Labelled photos from "dataset", an image-classification folder in satyanarayana5403/fabric-pattern-2025. The possible labels are: floral fabric pattern, geometric fabric, polka dot fabric, striped fabric.

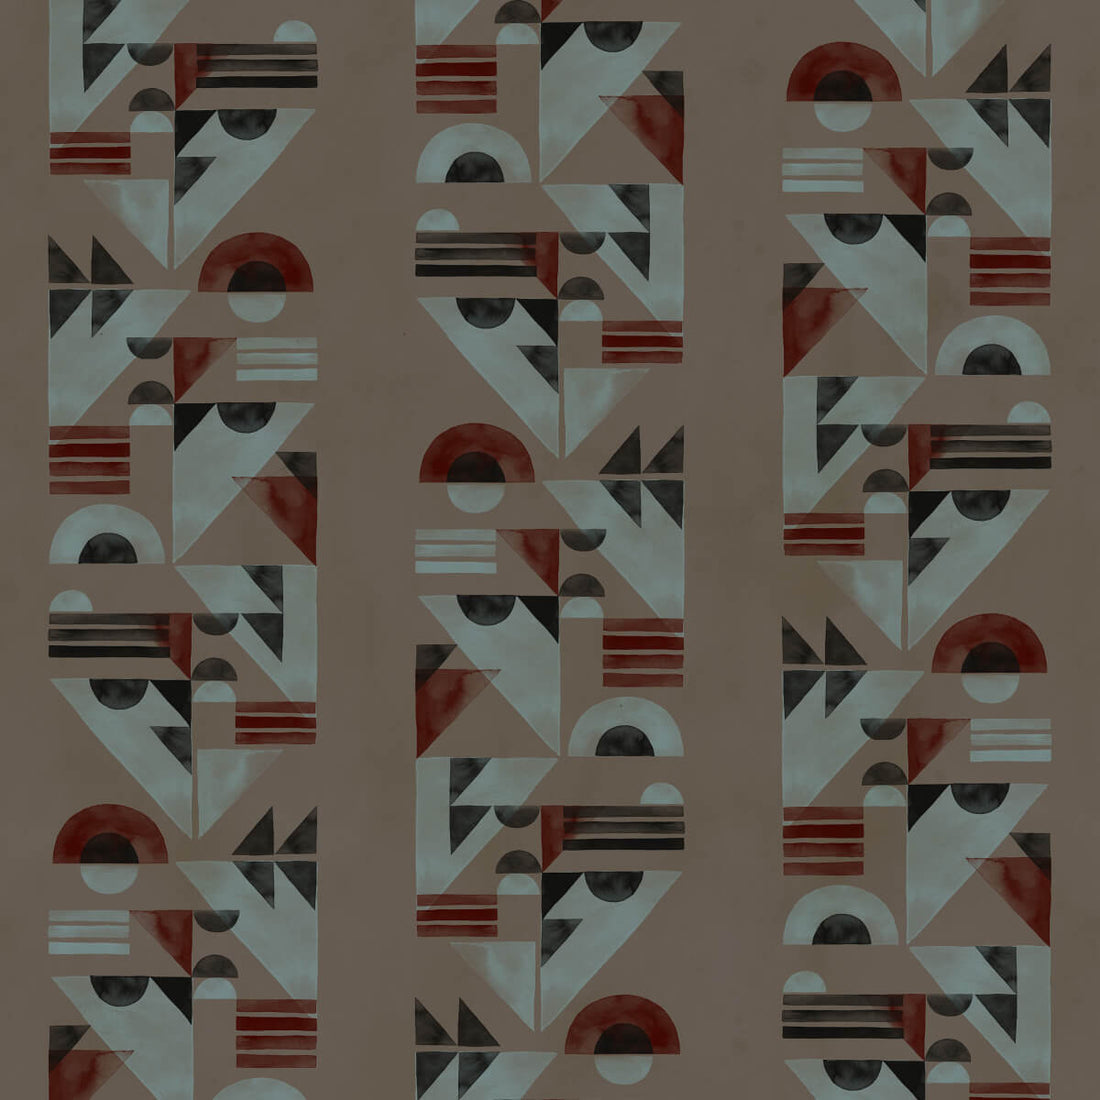
Label: geometric fabric

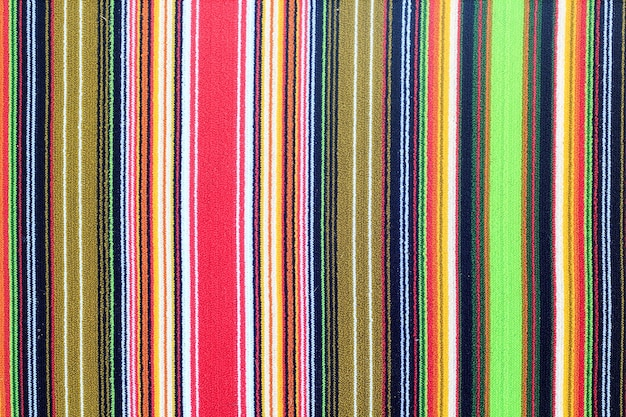
Label: striped fabric

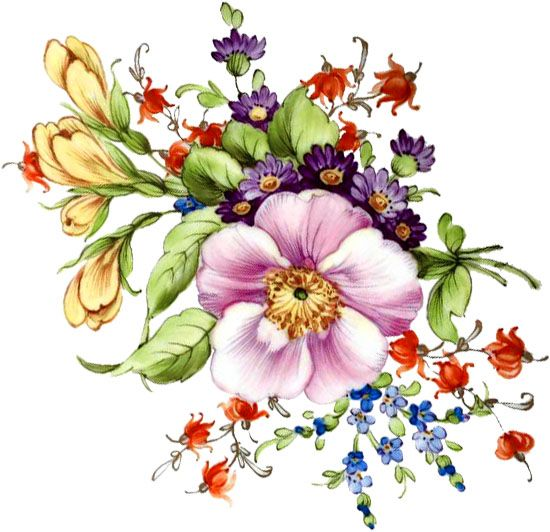
Label: floral fabric pattern

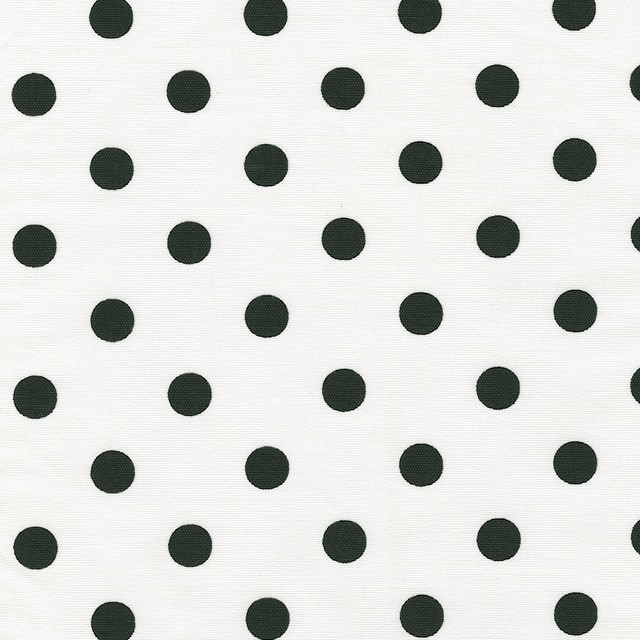
Label: polka dot fabric

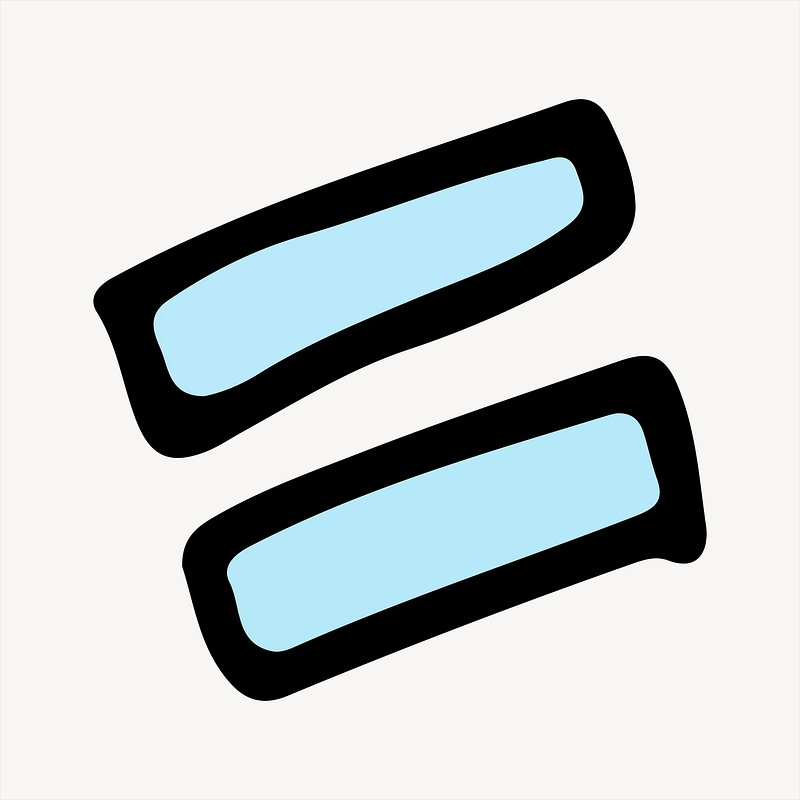
Label: geometric fabric

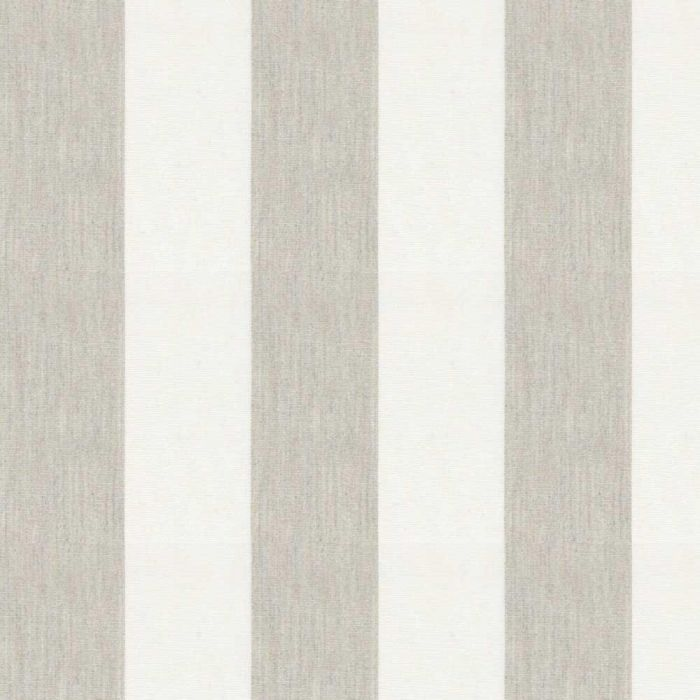
Label: striped fabric
